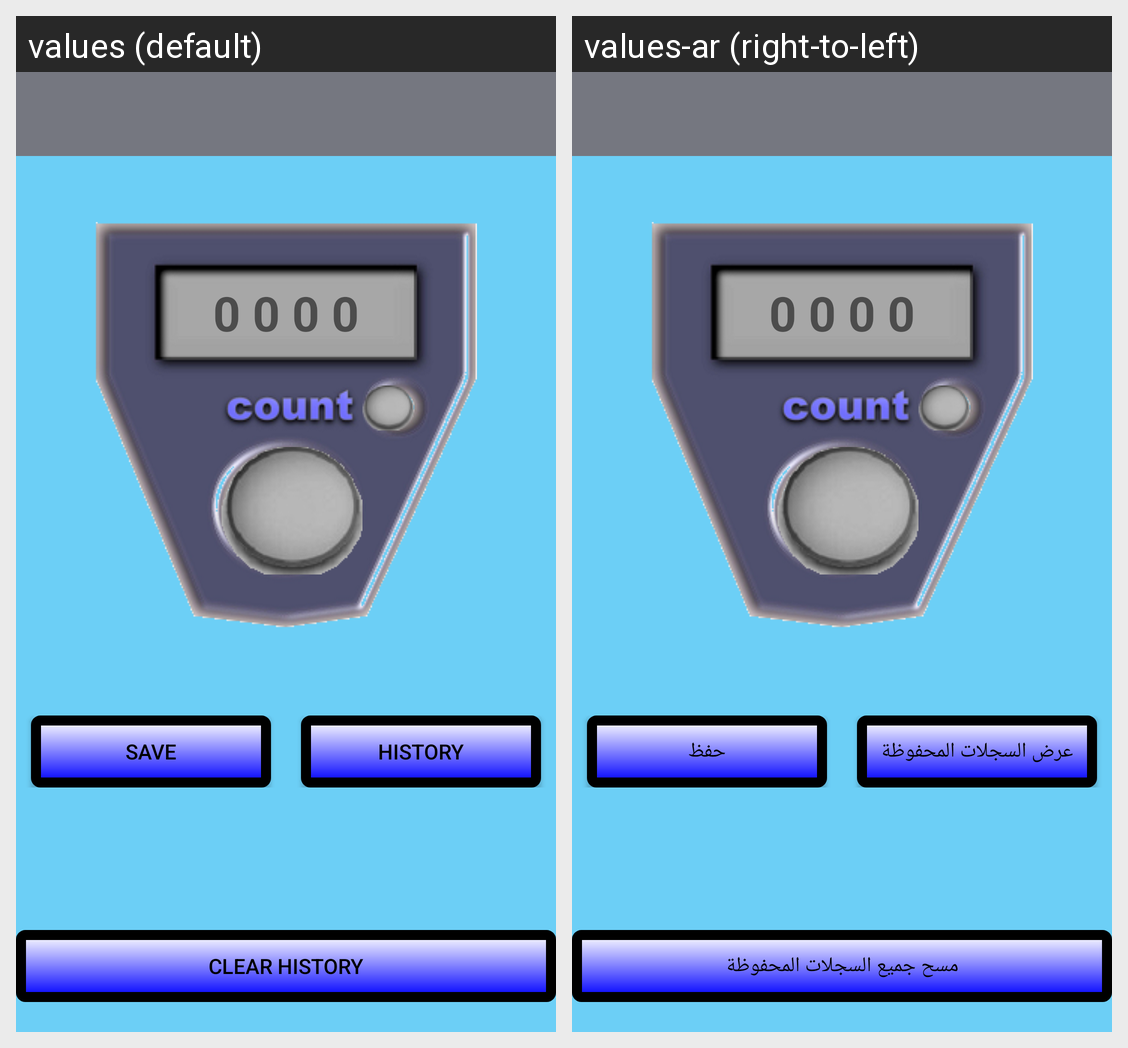

Strings drawn on this Android screen and how each of the app's shown locales translates them:
Android screen res/layout/activity_home.xml rendered under 2 locales, left to right: values (default), values-ar (right-to-left). Device: Nexus 5 (rendered at 1080×1920; each locale shown at half size, 540×960, under a caption strip naming it); theme AppTheme.
Strings drawn on this screen, with the default value and each locale's value (text and hints the layout hard-codes, and strings that could not be matched under every locale, appear in the picture but are not listed):

StartingCounterValue
  values: 0 0 0 0
  values-ar: 0 0 0 0

save
  values: Save
  values-ar: حفظ

History
  values: History
  values-ar: عرض السجلات المحفوظة

ClearHistory
  values: Clear History
  values-ar: مسح جميع السجلات المحفوظة
